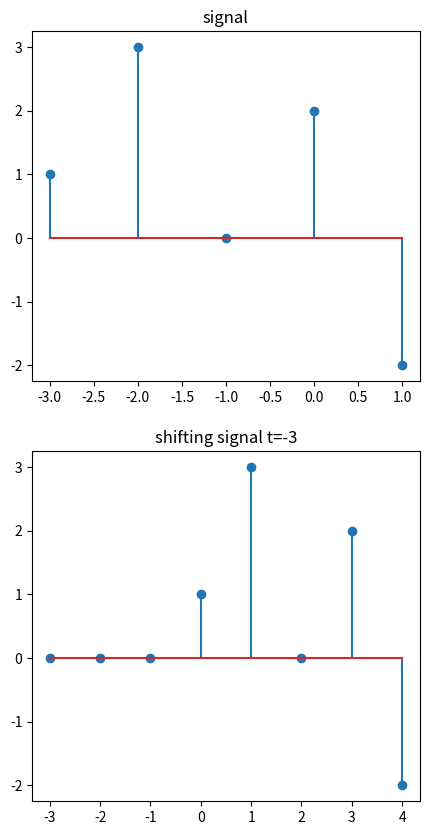

Recreate this plot in Python.
import numpy as np
import matplotlib.pyplot as plt
# signal 
t1 = [-3,-2,-1,0,1]
a1 = [1,3,0,2,-2]

# time shifting
st = -3
t = np.zeros(len(t1)+abs(st))
a = np.zeros(len(t1)+abs(st))
if st < 0:
    t[:len(t1)] = t1
    for x in range(len(t1), len(t), 1):
        t[x] = t[x-1] + 1
    a[-len(t1):] = a1
else:
    t[-len(t1):] = t1
    for x in range(len(t)-len(t1)-1, -1, -1):
        t[x] = t[x+1] -1
    a[:len(t1)] = a1
plt.figure(figsize=(5,10))
plt.subplot(2,1,1).stem(t1, a1)
plt.title("signal")
plt.subplot(2,1,2).stem(t, a)
plt.title(f"shifting signal t={st}")

plt.show()

# python shifting.py